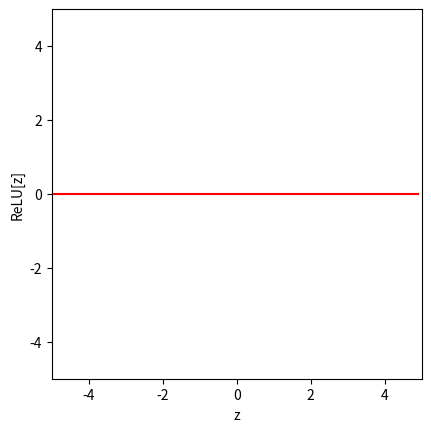
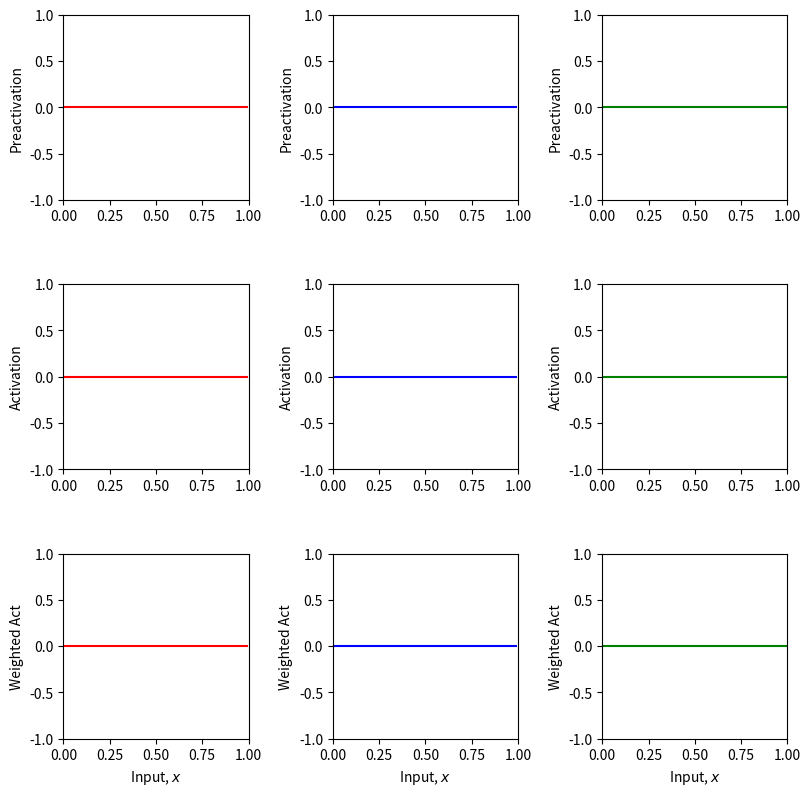
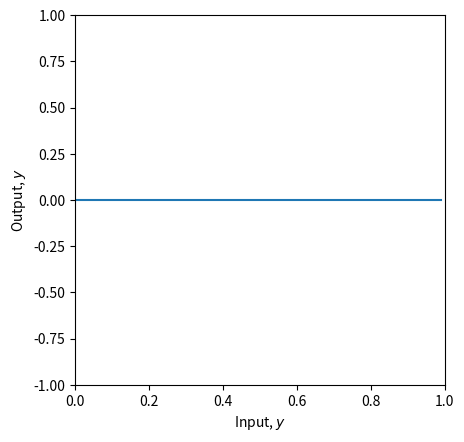
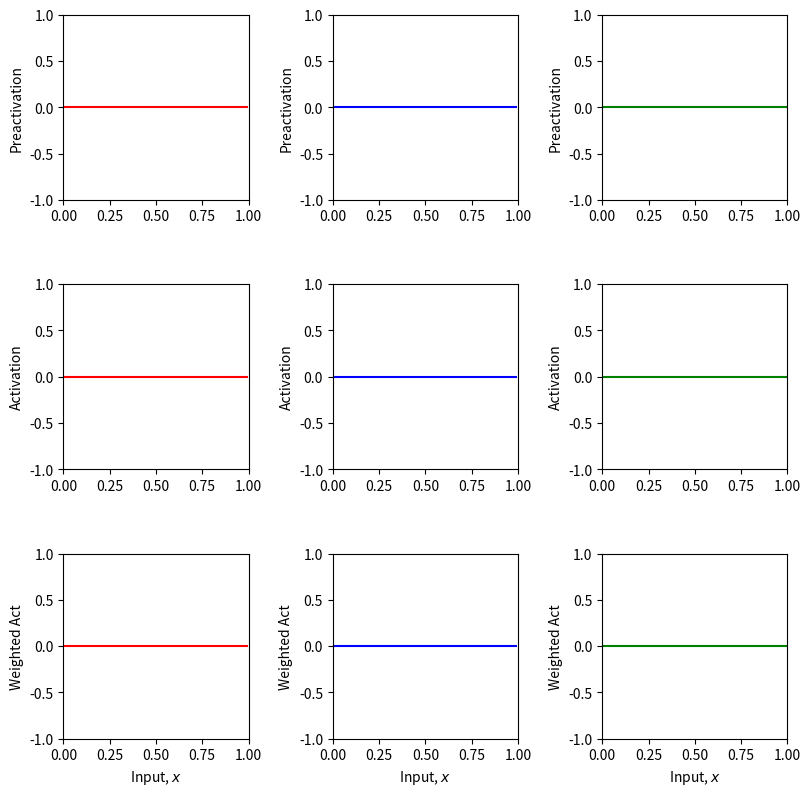
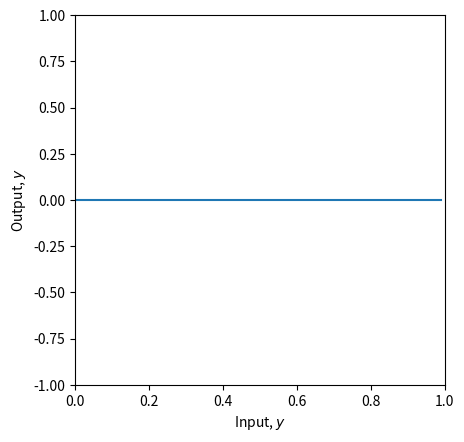
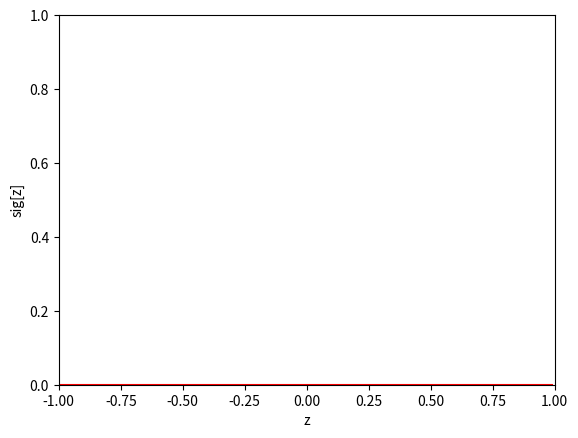
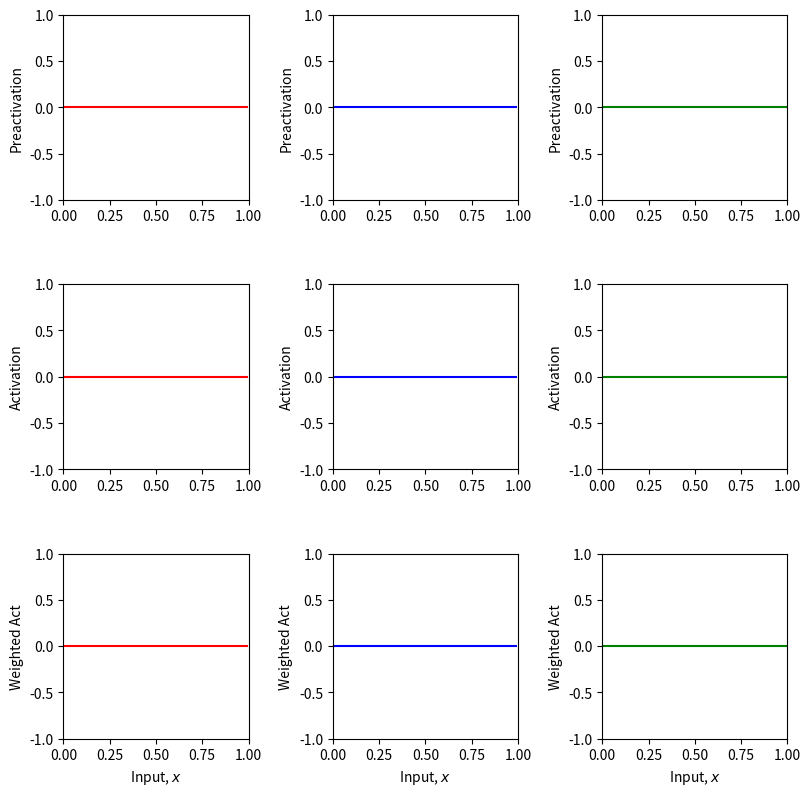
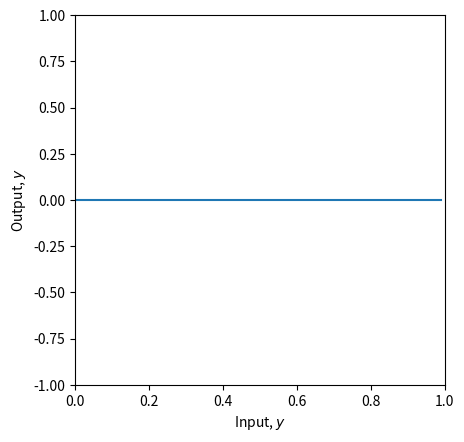
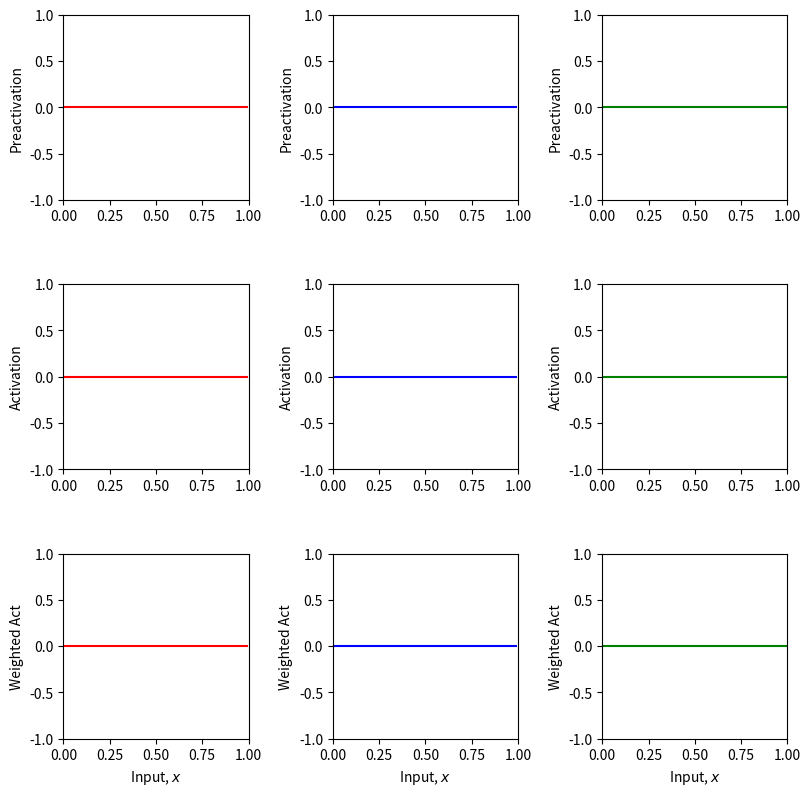
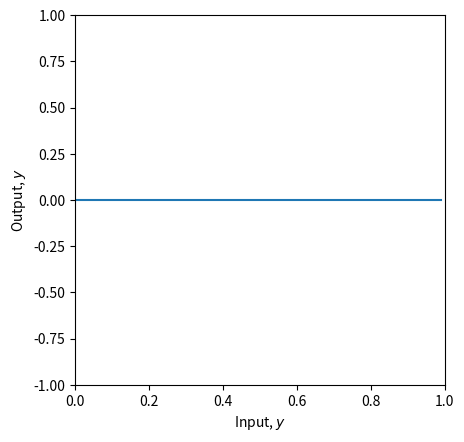
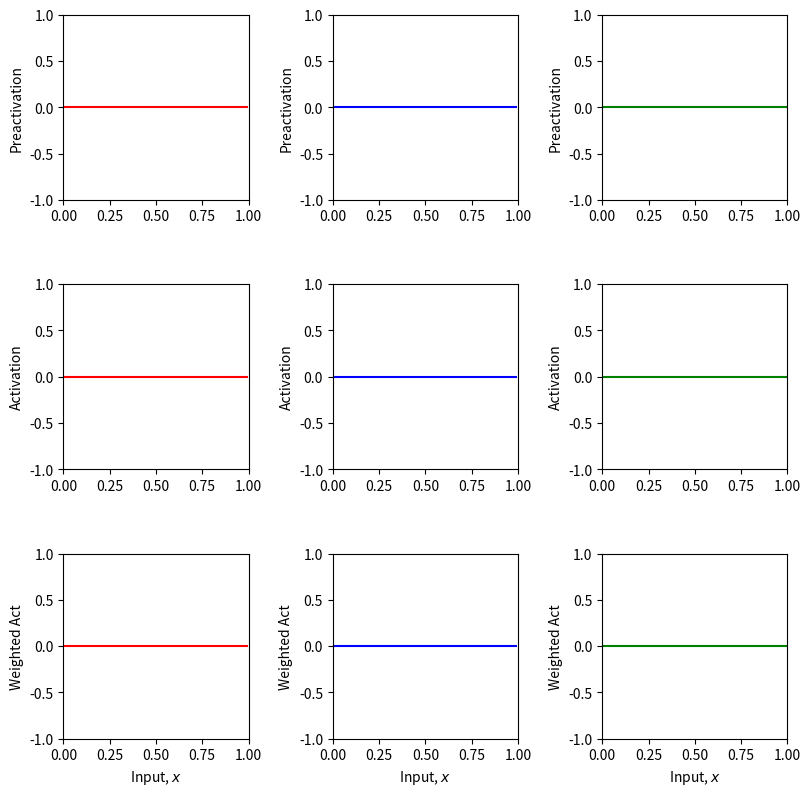
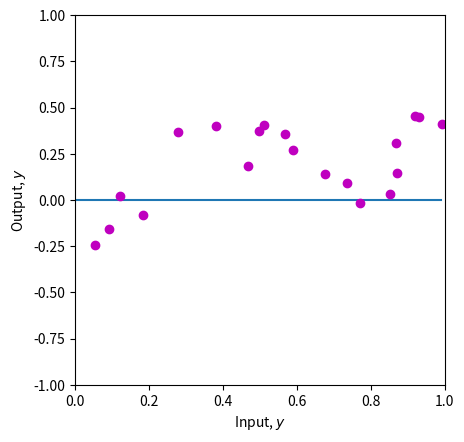
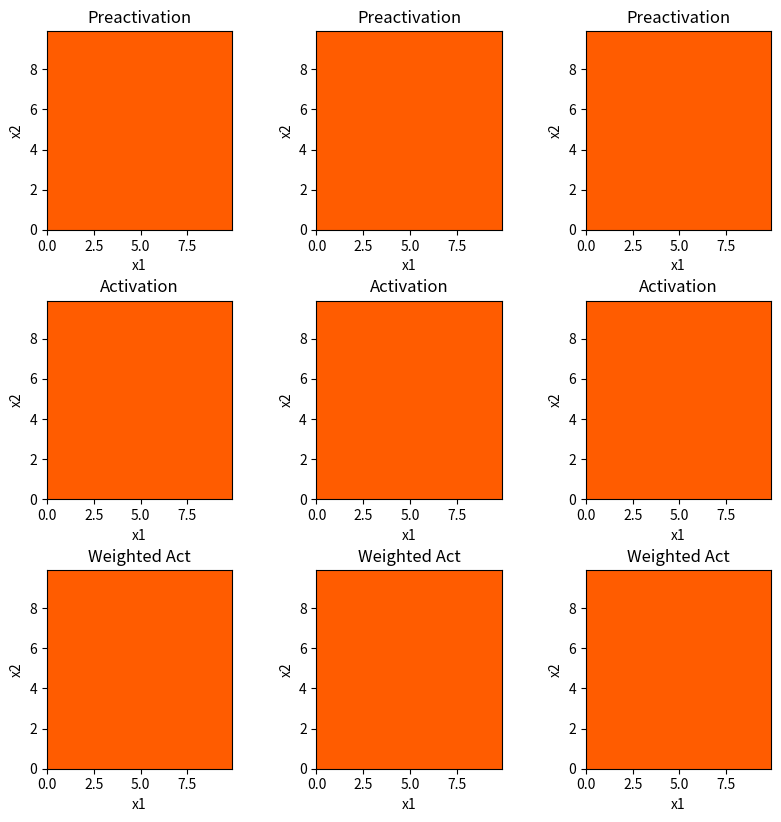
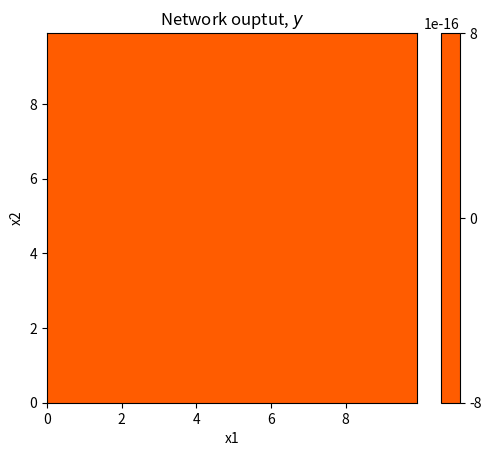

Write the Python code that produced these figures, in order.
# Imports math library
import numpy as np
# Imports plotting library
import matplotlib.pyplot as plt

# Define the Rectified Linear Unit (ReLU) function
def ReLU(preactivation):
  # TODO write code to implement the ReLU and compute the activation at the 
  # hidden unit from the preactivation
  # This should work on every element of the ndarray "preactivation" at once
  # One way to do this is with the ndarray "clip" function
  # https://numpy.org/doc/stable/reference/generated/numpy.ndarray.clip.html
  activation = np.zeros_like(preactivation);
  return activation

# Make an array of inputs
z = np.arange(-5,5,0.1)
RelU_z = ReLU(z)

# Plot the ReLU function
fig, ax = plt.subplots()
ax.plot(z,RelU_z,'r-')
ax.set_xlim([-5,5]);ax.set_ylim([-5,5])
ax.set_xlabel('z'); ax.set_ylabel('ReLU[z]')
ax.set_aspect('equal')
plt.show

# Define a shallow neural network with, one input, one output, and three hidden units
def shallow_1_1_3(x, activation_fn, phi_0,phi_1,phi_2,phi_3, theta_10, theta_11, theta_20, theta_21, theta_30, theta_31):
  # TODO Replace the lines below to compute the three initial lines 
  # (figure 3.3a-c) from the theta parameters.  These are the preactivations
  pre_1 = np.zeros_like(x)
  pre_2 = np.zeros_like(x)
  pre_3 = np.zeros_like(x)
  # Pass these through the ReLU function to compute the activations as in 
  # figure 3.3 d-f
  act_1 = activation_fn(pre_1)
  act_2 = activation_fn(pre_2)
  act_3 = activation_fn(pre_3)
  # TODO Replace the code below to weight the activations using phi1, phi2 and phi3
  # To create the equivalent of figure 3.3 g-i
  w_act_1 = np.zeros_like(x)
  w_act_2 = np.zeros_like(x)
  w_act_3 = np.zeros_like(x)
  # TODO Replace the code below to combing the weighted activations and add 
  # phi_0 to create the output as in figure 3.3 j
  y = np.zeros_like(x)
  # Return everything we have calculated
  return y, pre_1, pre_2, pre_3, act_1, act_2, act_3, w_act_1, w_act_2, w_act_3

# Plot the shallow neural network.  We'll assume input in is range [0,1] and output [-1,1]
# If the plot_all flag is set to true, then we'll plot all the intermediate stages as in Figure 3.3 
def plot_neural(x, y, pre_1, pre_2, pre_3, act_1, act_2, act_3, w_act_1, w_act_2, w_act_3, plot_all=False, x_data=None, y_data=None):

  # Plot intermediate plots if flag set
  if plot_all:
    fig, ax = plt.subplots(3,3)
    fig.set_size_inches(8.5, 8.5)
    fig.tight_layout(pad=3.0)
    ax[0,0].plot(x,pre_1,'r-'); ax[0,0].set_ylabel('Preactivation')
    ax[0,1].plot(x,pre_2,'b-'); ax[0,1].set_ylabel('Preactivation')
    ax[0,2].plot(x,pre_3,'g-'); ax[0,2].set_ylabel('Preactivation')
    ax[1,0].plot(x,act_1,'r-'); ax[1,0].set_ylabel('Activation')
    ax[1,1].plot(x,act_2,'b-'); ax[1,1].set_ylabel('Activation')
    ax[1,2].plot(x,act_3,'g-'); ax[1,2].set_ylabel('Activation')
    ax[2,0].plot(x,w_act_1,'r-'); ax[2,0].set_ylabel('Weighted Act')
    ax[2,1].plot(x,w_act_2,'b-'); ax[2,1].set_ylabel('Weighted Act')
    ax[2,2].plot(x,w_act_3,'g-'); ax[2,2].set_ylabel('Weighted Act')

    for plot_y in range(3):
      for plot_x in range(3):
        ax[plot_y,plot_x].set_xlim([0,1]);ax[plot_x,plot_y].set_ylim([-1,1])
        ax[plot_y,plot_x].set_aspect(0.5)
      ax[2,plot_y].set_xlabel('Input, $x$');
    plt.show()

  fig, ax = plt.subplots()
  ax.plot(x,y)
  ax.set_xlabel('Input, $y$'); ax.set_ylabel('Output, $y$')
  ax.set_xlim([0,1]);ax.set_ylim([-1,1])
  ax.set_aspect(0.5)
  if x_data is not None:
    ax.plot(x_data, y_data, 'mo')
  plt.show()

# Now lets define some parameters and run the neural network
theta_10 =  0.3 ; theta_11 = -1.0
theta_20 = -1.0  ; theta_21 = 2.0
theta_30 = -0.5  ; theta_31 = 0.65
phi_0 = -0.3; phi_1 = 2.0; phi_2 = -1.0; phi_3 = 7.0

# Define a range of input values
x = np.arange(0,1,0.01)

# We run the neural network for each of these input values
y, pre_1, pre_2, pre_3, act_1, act_2, act_3, w_act_1, w_act_2, w_act_3 = \
    shallow_1_1_3(x, ReLU, phi_0,phi_1,phi_2,phi_3, theta_10, theta_11, theta_20, theta_21, theta_30, theta_31)
# And then plot it
plot_neural(x, y, pre_1, pre_2, pre_3, act_1, act_2, act_3, w_act_1, w_act_2, w_act_3, plot_all=True)

# TODO
# 1. Predict what effect changing phi_0 will have on the network.  
#   Answer:
# 2. Predict what effect multplying phi_1, phi_2, phi_3 by 0.5 would have.  Check if you are correct
#   Answer:
# 3. Predict what effect multiplying phi_1 by -1 will have.  Check if you are correct.
#   Answer:
# 4. Predict what effect setting theta_20 to -1.2 will have.  Check if you are correct.
#   Answer:
# 5. Change the parameters so that there are only two "joints" (including outside the range of the plot) 
# There are actually three ways to do this. See if you can figure them all out
# Answer:
# 6. With the original parameters, the second line segment is flat (i.e. has slope zero)
# How could you change theta_10 so that all of the segments have non-zero slopes
# Answer:
# 7. What do you predict would happen if you multiply theta_20 and theta21 by 0.5, and phi_2 by 2.0?
# Check if you are correct.
# Answer:
# 8. What do you predict would happen if you multiply theta_20 and theta21 by -0.5, and phi_2 by -2.0?
# Check if you are correct.
# Answer:

theta_10 =  0.3 ; theta_11 = -1.0
theta_20 = -1.0  ; theta_21 = 2.0
theta_30 = -0.5  ; theta_31 = 0.65
phi_0 = -0.3; phi_1 = 2.0; phi_2 = -1.0; phi_3 = 7.0

# Define a range of input values
x = np.arange(0,1,0.01)

# We run the neural network for each of these input values
y, pre_1, pre_2, pre_3, act_1, act_2, act_3, w_act_1, w_act_2, w_act_3 = \
    shallow_1_1_3(x, ReLU, phi_0,phi_1,phi_2,phi_3, theta_10, theta_11, theta_20, theta_21, theta_30, theta_31)
# And then plot it
plot_neural(x, y, pre_1, pre_2, pre_3, act_1, act_2, act_3, w_act_1, w_act_2, w_act_3, plot_all=True)

# Define the sigmoid function
def sigmoid(preactivation):
  # TODO write code to implement the sigmoid function and compute the activation at the 
  # hidden unit from the preactivation.  Use the np.exp() function.
  activation = np.zeros_like(preactivation);
  return activation

# Make an array of inputs
z = np.arange(-1,1,0.01)
sig_z = sigmoid(z)

# Plot the sigmoid function
fig, ax = plt.subplots()
ax.plot(z,sig_z,'r-')
ax.set_xlim([-1,1]);ax.set_ylim([0,1])
ax.set_xlabel('z'); ax.set_ylabel('sig[z]')
plt.show

theta_10 =  0.3 ; theta_11 = -1.0
theta_20 = -1.0  ; theta_21 = 2.0
theta_30 = -0.5  ; theta_31 = 0.65
phi_0 = 0.3; phi_1 = 0.5; phi_2 = -1.0; phi_3 = 0.9

# Define a range of input values
x = np.arange(0,1,0.01)

# We run the neural network for each of these input values
y, pre_1, pre_2, pre_3, act_1, act_2, act_3, w_act_1, w_act_2, w_act_3 = \
    shallow_1_1_3(x, sigmoid, phi_0,phi_1,phi_2,phi_3, theta_10, theta_11, theta_20, theta_21, theta_30, theta_31)
# And then plot it
plot_neural(x, y, pre_1, pre_2, pre_3, act_1, act_2, act_3, w_act_1, w_act_2, w_act_3, plot_all=True)

# Define the linear activation function
def lin(preactivation):
  a =0
  b =1
  # Compute linear function
  activation = a+b * preactivation
  # Return
  return activation

# TODO 
# 1. The linear activation function above just returns the input: (0+1*z) = z
# Before running the code Make a prediction about what the ten panels of the drawing will look like
# Now run the code below to see if you were right. What family of functions can this represent?  
 
# 2. What happens if you change the parameters (a,b) to different values?  
# Try a=0.5, b=-0.4 (don't forget) to run the cell again to update the function


theta_10 =  0.3 ; theta_11 = -1.0
theta_20 = -1.0  ; theta_21 = 2.0
theta_30 = -0.5  ; theta_31 = 0.65
phi_0 = 0.3; phi_1 = 0.5; phi_2 = -1.0; phi_3 = 0.9

# Define a range of input values
x = np.arange(0,1,0.01)

# We run the neural network for each of these input values
y, pre_1, pre_2, pre_3, act_1, act_2, act_3, w_act_1, w_act_2, w_act_3 = \
    shallow_1_1_3(x, lin, phi_0,phi_1,phi_2,phi_3, theta_10, theta_11, theta_20, theta_21, theta_30, theta_31)
# And then plot it
plot_neural(x, y, pre_1, pre_2, pre_3, act_1, act_2, act_3, w_act_1, w_act_2, w_act_3, plot_all=True)

# Least squares function
def least_squares_loss(y_train, y_predict):
  # TODO Replace the line below to use compute the sum of squared
  # differences between the real and predicted values of y
  # you will need to use the function np.sum
  loss = 0
  return loss

# Now lets define some parameters, run the neural network, and compute the loss
theta_10 =  0.3 ; theta_11 = -1.0
theta_20 = -1.0  ; theta_21 = 2.0
theta_30 = -0.5  ; theta_31 = 0.65
phi_0 = -0.3; phi_1 = 2.0; phi_2 = -1.0; phi_3 = 7.0

# Define a range of input values
x = np.arange(0,1,0.01)

x_train = np.array([0.09291784,0.46809093,0.93089486,0.67612654,0.73441752,0.86847339,\
                   0.49873225,0.51083168,0.18343972,0.99380898,0.27840809,0.38028817,\
                   0.12055708,0.56715537,0.92005746,0.77072270,0.85278176,0.05315950,\
                   0.87168699,0.58858043])
y_train = np.array([-0.15934537,0.18195445,0.451270150,0.13921448,0.09366691,0.30567674,\
                    0.372291170,0.40716968,-0.08131792,0.41187806,0.36943738,0.3994327,\
                    0.019062570,0.35820410,0.452564960,-0.0183121,0.02957665,-0.24354444, \
                    0.148038840,0.26824970])

# We run the neural network for each of these input values
y, pre_1, pre_2, pre_3, act_1, act_2, act_3, w_act_1, w_act_2, w_act_3 = \
    shallow_1_1_3(x, ReLU, phi_0,phi_1,phi_2,phi_3, theta_10, theta_11, theta_20, theta_21, theta_30, theta_31)
# And then plot it
plot_neural(x, y, pre_1, pre_2, pre_3, act_1, act_2, act_3, w_act_1, w_act_2, w_act_3, plot_all=True, x_data = x_train, y_data = y_train)

# Run the neural network on the training data
y_predict, *_ = shallow_1_1_3(x_train, ReLU, phi_0,phi_1,phi_2,phi_3, theta_10, theta_11, theta_20, theta_21, theta_30, theta_31)

# Compute the least squares loss and print it out
loss = least_squares_loss(y_train,y_predict)
print("Loss = %3.3f"%(loss))

# TODO.  Manipulate the parameters (by hand!) to make the function 
# fit the data better and try to reduct the loss to as small a number 
# as possible.  The best that I could do was 0.181
# Tip... start by manipulating phi_0.
# It's not that easy, so don't spend too much time on this!

# Code to draw 2D function -- read it so you know what is going on, but you don't have to change it
def draw_2D_function(ax, x1_mesh, x2_mesh, y, draw_heatmap=False):
    pos = ax.contourf(x1_mesh, x2_mesh, y, levels=256 ,cmap = 'hot', vmin=-10,vmax=10.0)
    if draw_heatmap:
      fig.colorbar(pos, ax=ax)
    ax.set_xlabel('x1');ax.set_ylabel('x2')
    levels = np.arange(-10,10,1.0)
    ax.contour(x1_mesh, x2_mesh, y, levels, cmap='winter')

# Plot the shallow neural network.  We'll assume input in is range [0,10],[0,10] and output [-10,10]
# If the plot_all flag is set to true, then we'll plot all the intermediate stages as in Figure 3.3 
def plot_neural_2_inputs(x1,x2, y, pre_1, pre_2, pre_3, act_1, act_2, act_3, w_act_1, w_act_2, w_act_3, plot_all=False):

  # Plot intermediate plots if flag set
  if plot_all:
    fig, ax = plt.subplots(3,3)
    fig.set_size_inches(8.5, 8.5)
    fig.tight_layout(pad=3.0)
    draw_2D_function(ax[0,0], x1,x2,pre_1); ax[0,0].set_title('Preactivation')
    draw_2D_function(ax[0,1], x1,x2,pre_2); ax[0,1].set_title('Preactivation')
    draw_2D_function(ax[0,2], x1,x2,pre_3); ax[0,2].set_title('Preactivation')
    draw_2D_function(ax[1,0], x1,x2,act_1); ax[1,0].set_title('Activation')
    draw_2D_function(ax[1,1], x1,x2,act_2); ax[1,1].set_title('Activation')
    draw_2D_function(ax[1,2], x1,x2,act_3); ax[1,2].set_title('Activation')
    draw_2D_function(ax[2,0], x1,x2,w_act_1); ax[2,0].set_title('Weighted Act')
    draw_2D_function(ax[2,1], x1,x2,w_act_2); ax[2,1].set_title('Weighted Act')
    draw_2D_function(ax[2,2], x1,x2,w_act_3); ax[2,2].set_title('Weighted Act')
    plt.show()

  fig, ax = plt.subplots()
  draw_2D_function(ax,x1,x2,y,draw_heatmap=True)
  ax.set_title('Network ouptut, $y$')
  ax.set_aspect(1.0)
  plt.show()

# Define a shallow neural network with, two inputs, one output, and three hidden units
def shallow_2_1_3(x1,x2, activation_fn, phi_0,phi_1,phi_2,phi_3, theta_10, theta_11,\
                  theta_12, theta_20, theta_21, theta_22, theta_30, theta_31, theta_32):
  # TODO Replace the lines below to compute the three initial linear functions 
  # (figure 3.8a-c) from the theta parameters.  These are the preactivations
  pre_1 = np.zeros_like(x1)
  pre_2 = np.zeros_like(x1)
  pre_3 = np.zeros_like(x1)
  # Pass these through the ReLU function to compute the activations as in 
  # figure 3.8 d-f
  act_1 = activation_fn(pre_1)
  act_2 = activation_fn(pre_2)
  act_3 = activation_fn(pre_3)
  # TODO Replace the code below to weight the activations using phi1, phi2 and phi3
  # To create the equivalent of figure 3.8 g-i
  w_act_1 = np.zeros_like(x1)
  w_act_2 = np.zeros_like(x1)
  w_act_3 = np.zeros_like(x1)
  # TODO Replace the code below to combing the weighted activations and add 
  # phi_0 to create the output as in figure 3.8j
  y = np.zeros_like(x1)
  # Return everything we have calculated
  return y, pre_1, pre_2, pre_3, act_1, act_2, act_3, w_act_1, w_act_2, w_act_3

# Now lets define some parameters and run the neural network
theta_10 =  4.0 ;  theta_11 = -0.9; theta_12 = 0.0
theta_20 =  5.0  ; theta_21 = -0.9 ; theta_22 = -0.5
theta_30 =  -5  ; theta_31 = 0.5; theta_32 = 0.9
phi_0 = 0.0; phi_1 = -1.0; phi_2 = 2.0; phi_3 = 0.6

x1 = np.arange(0.0, 10.0, 0.1)
x2 = np.arange(0.0, 10.0, 0.1)
x1,x2 = np.meshgrid(x1,x2)  # https://www.geeksforgeeks.org/numpy-meshgrid-function/

# We run the neural network for each of these input values
y, pre_1, pre_2, pre_3, act_1, act_2, act_3, w_act_1, w_act_2, w_act_3 = \
    shallow_2_1_3(x1,x2, ReLU, phi_0,phi_1,phi_2,phi_3, theta_10, theta_11, theta_12, theta_20, theta_21, theta_22, theta_30, theta_31, theta_32)
# And then plot it
plot_neural_2_inputs(x1,x2, y, pre_1, pre_2, pre_3, act_1, act_2, act_3, w_act_1, w_act_2, w_act_3, plot_all=True)

